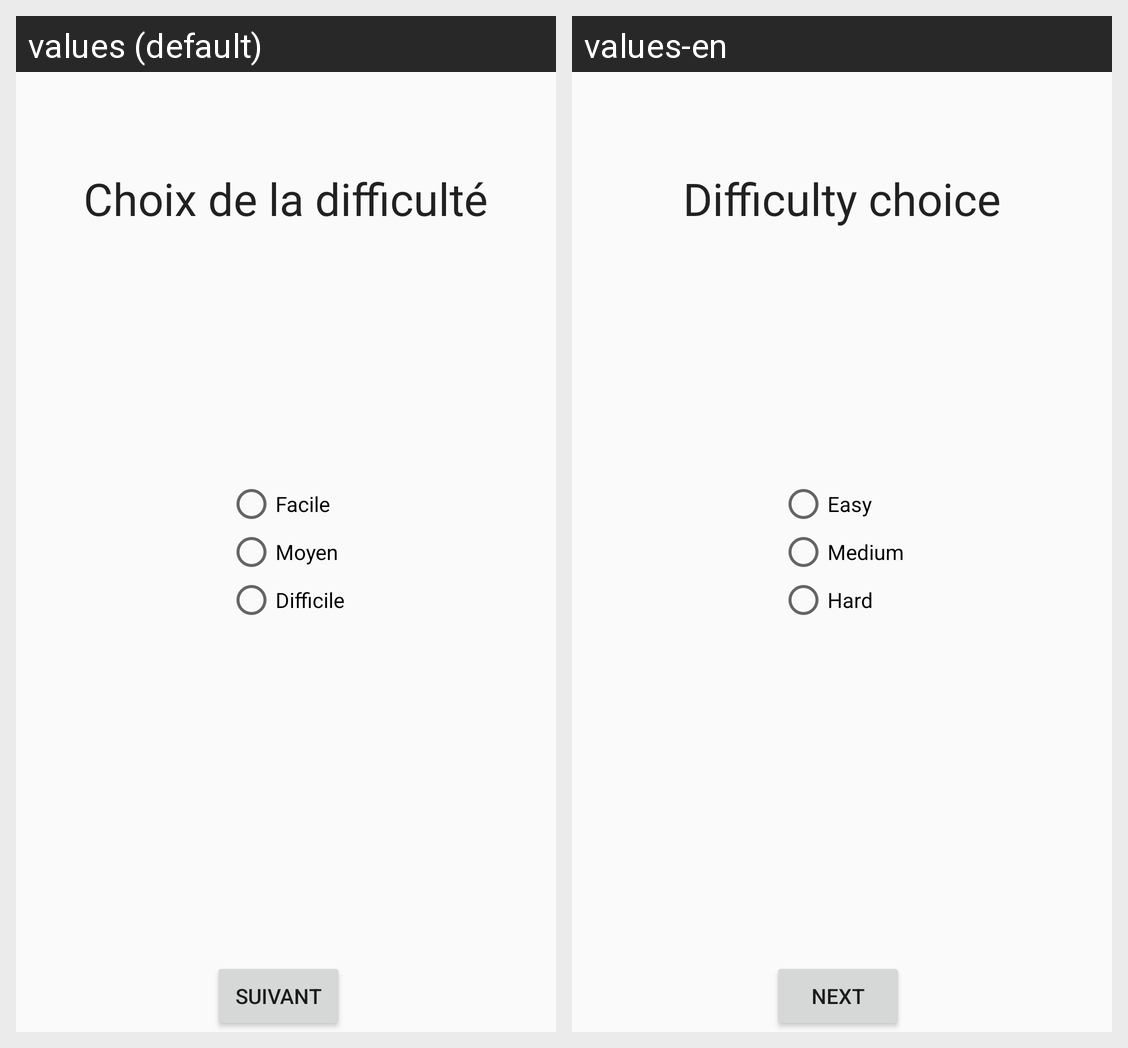

Locale-by-locale string values for the Android screen shown in this grid:
Android screen res/layout/activity_difficulte.xml rendered under 2 locales, left to right: values (default), values-en. Device: Nexus 5 (rendered at 1080×1920; each locale shown at half size, 540×960, under a caption strip naming it); theme AppTheme.
Strings drawn on this screen, with the default value and each locale's value (text and hints the layout hard-codes, and strings that could not be matched under every locale, appear in the picture but are not listed):

difficulte_title
  values: Choix de la difficulté
  values-en: Difficulty choice

next
  values: Suivant
  values-en: Next

easy
  values: Facile
  values-en: Easy

medium
  values: Moyen
  values-en: Medium

hard
  values: Difficile
  values-en: Hard
